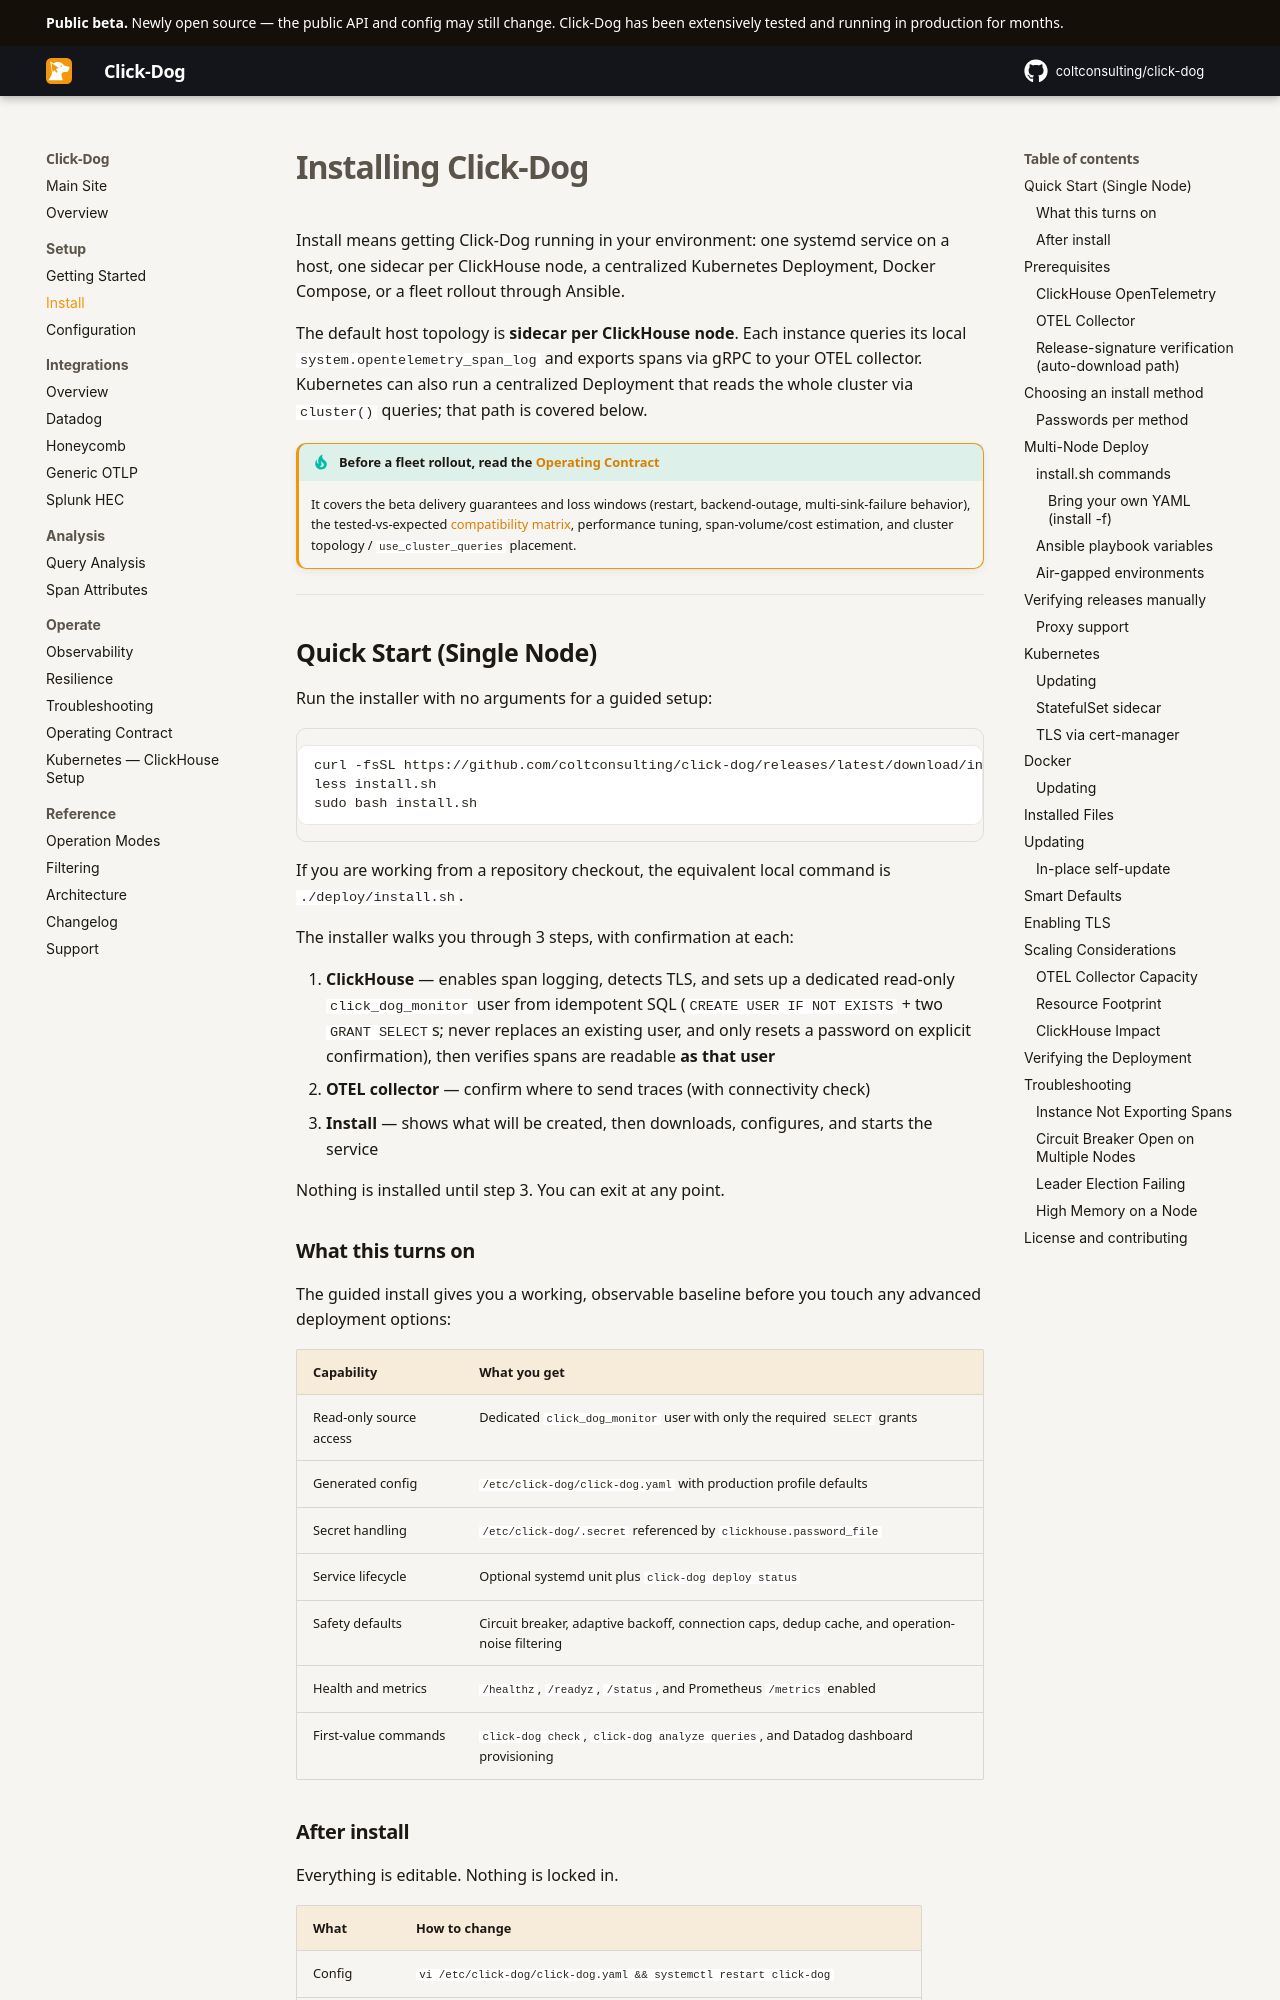

repository: coltconsulting/click-dog · page: install/index.html · generator: mkdocs

# Installing Click-Dog

Install means getting Click-Dog running in your environment: one systemd service
on a host, one sidecar per ClickHouse node, a centralized Kubernetes Deployment,
Docker Compose, or a fleet rollout through Ansible.

The default host topology is **sidecar per ClickHouse node**. Each instance
queries its local `system.opentelemetry_span_log` and exports spans via gRPC to
your OTEL collector. Kubernetes can also run a centralized Deployment that reads
the whole cluster via `cluster()` queries; that path is covered below.

!!! tip "Before a fleet rollout, read the [Operating Contract](operating.md)"
    It covers the beta delivery guarantees and loss windows (restart,
    backend-outage, multi-sink-failure behavior), the tested-vs-expected
    [compatibility matrix](operating.md#compatibility-matrix), performance
    tuning, span-volume/cost estimation, and cluster topology / `use_cluster_queries`
    placement.

---

## Quick Start (Single Node)

Run the installer with no arguments for a guided setup:

```bash
curl -fsSL https://github.com/coltconsulting/click-dog/releases/latest/download/install.sh -o install.sh
less install.sh
sudo bash install.sh
```

If you are working from a repository checkout, the equivalent local command is
`./deploy/install.sh`.

The installer walks you through 3 steps, with confirmation at each:

1. **ClickHouse** — enables span logging, detects TLS, and sets up a dedicated read-only `click_dog_monitor` user from idempotent SQL (`CREATE USER IF NOT EXISTS` + two `GRANT SELECT`s; never replaces an existing user, and only resets a password on explicit confirmation), then verifies spans are readable **as that user**
2. **OTEL collector** — confirm where to send traces (with connectivity check)
3. **Install** — shows what will be created, then downloads, configures, and starts the service

Nothing is installed until step 3. You can exit at any point.

### What this turns on

The guided install gives you a working, observable baseline before you touch any
advanced deployment options:

| Capability | What you get |
|------------|--------------|
| Read-only source access | Dedicated `click_dog_monitor` user with only the required `SELECT` grants |
| Generated config | `/etc/click-dog/click-dog.yaml` with production profile defaults |
| Secret handling | `/etc/click-dog/.secret` referenced by `clickhouse.password_file` |
| Service lifecycle | Optional systemd unit plus `click-dog deploy status` |
| Safety defaults | Circuit breaker, adaptive backoff, connection caps, dedup cache, and operation-noise filtering |
| Health and metrics | `/healthz`, `/readyz`, `/status`, and Prometheus `/metrics` enabled |
| First-value commands | `click-dog check`, `click-dog analyze queries`, and Datadog dashboard provisioning |
